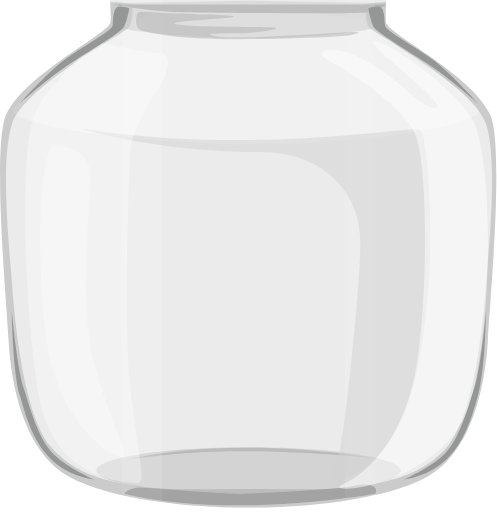
t = 0.00 s
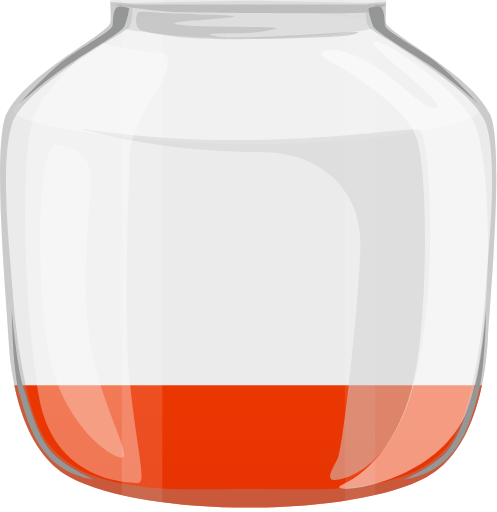
t = 0.70 s
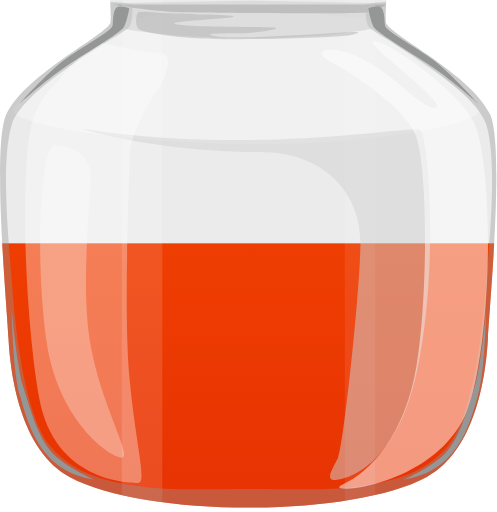
t = 1.40 s
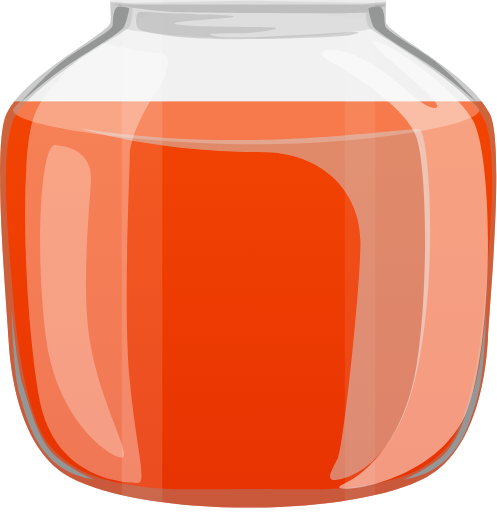
t = 2.10 s
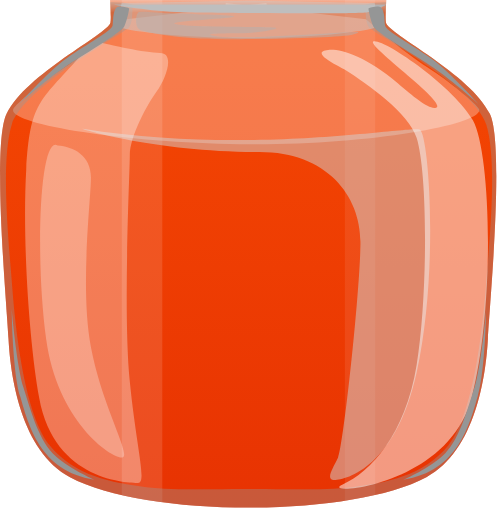
t = 2.80 s

The animated SVG that drew these frames (rendered in a browser with its animation timeline set to each time). Animation: 1 SMIL element (animate=1); one cycle of 2.80 s.

<svg width="98" height="101" viewBox="0 0 98 101" fill="none" xmlns="http://www.w3.org/2000/svg">
<defs>
  <clipPath id="watermelonJuiceGlassClip">
    <path d="M21.6971 0C21.6971 0 21.9503 3.71264 21.7601 4.47388C21.1973 6.73456 5.11519 14.5527 1.27912 22.4636C-1.62899 28.46 1.27816 59.585 1.65756 66.8196C2.03697 74.0535 4.06013 88.9027 13.7946 94.1378C28.6448 102.124 69.238 102.124 84.0882 94.1378C93.8227 88.9027 95.8458 74.0535 96.2252 66.8196C96.6046 59.5858 99.5118 28.4607 96.6037 22.4636C92.7676 14.5527 76.6855 6.73456 76.1227 4.47388C75.9325 3.71264 76.1857 0 76.1857 0H21.6971Z"/>
  </clipPath>
  <linearGradient id="watermelonJuiceGradient" x1="49" y1="-4" x2="49" y2="103" gradientUnits="userSpaceOnUse">
    <!-- Matched from Watermelon Jar(4).svg paint1_linear_541_208 -->
    <stop offset="0" stop-color="white" stop-opacity="0"/>
    <stop offset="0.0607066" stop-color="#F54803"/>
    <stop offset="1" stop-color="#E73202"/>
  </linearGradient>
</defs>

<path opacity="0.5" fill-rule="evenodd" clip-rule="evenodd" d="M48.995 88.2227C65.5779 88.2227 79.0213 90.2876 79.0213 92.8347C79.0213 95.3817 65.5779 97.4467 48.995 97.4467C32.4122 97.4467 18.9688 95.3817 18.9688 92.8347C18.9688 90.2876 32.4122 88.2227 48.995 88.2227Z" fill="#B2B1B2"/>
<path fill-rule="evenodd" clip-rule="evenodd" d="M24.4766 97.4145C24.8072 96.9519 25.8594 96.1698 27.4525 96.1698C29.0447 96.1698 43.5126 97.4857 48.1409 97.3785C52.7702 97.272 66.9878 96.454 69.2556 95.9201C71.5234 95.3869 73.0821 95.5647 73.6956 95.9913C74.3092 96.418 74.2146 97.2713 73.8839 97.4138C73.5532 97.557 45.3074 102.464 24.4766 97.4145Z" fill="#959696"/>
<path fill-rule="evenodd" clip-rule="evenodd" d="M24.5859 90.7712C24.5859 90.7712 36.3006 88.7228 50.4636 89.0271C64.6277 89.3322 74.8467 90.5072 74.8467 90.5072C74.8467 90.5072 47.0337 85.38 24.5859 90.7712Z" fill="#B2B1B2"/>
<path opacity="0.38" fill-rule="evenodd" clip-rule="evenodd" d="M21.6971 0C21.6971 0 21.9503 3.71264 21.7601 4.47388C21.1973 6.73456 5.11519 14.5527 1.27912 22.4636C-1.62899 28.46 1.27816 59.585 1.65756 66.8196C2.03697 74.0535 4.06013 88.9027 13.7946 94.1378C28.6448 102.124 69.238 102.124 84.0882 94.1378C93.8227 88.9027 95.8458 74.0535 96.2252 66.8196C96.6046 59.5858 99.5118 28.4607 96.6037 22.4636C92.7676 14.5527 76.6855 6.73456 76.1227 4.47388C75.9325 3.71264 76.1857 0 76.1857 0H21.6971Z" fill="#CBCBCB"/>
<g id="watermelonJuiceLayer" clip-path="url(#watermelonJuiceGlassClip)">
  <rect id="watermelonJuiceFillRect" x="-4" y="104" width="106" height="112" fill="url(#watermelonJuiceGradient)">
    <animate attributeName="y" from="104" to="-8" dur="2.8s" fill="freeze" calcMode="spline" keySplines="0.42 0 0.58 1"/>
  </rect>
  <rect x="24" y="0" width="8" height="101" fill="white" opacity="0.12"/>
  <rect x="68" y="0" width="6" height="101" fill="white" opacity="0.08"/>
</g>

<path opacity="0.29" fill-rule="evenodd" clip-rule="evenodd" d="M24.8847 3.77591C24.8847 3.77591 17.0625 10.5803 12.7954 13.246C8.52835 15.9118 2.99787 20.5526 2.60222 21.5045C1.3761 24.4581 24.0714 28.0844 47.3258 28.434C71.8226 28.8031 95.7211 24.5394 94.4615 21.5045C94.0668 20.5526 88.5354 15.9125 84.2683 13.2467C80.0012 10.581 72.179 3.77663 72.179 3.77663L52.6336 1.53826L52.5409 0.609375L48.5319 1.06842L44.5228 0.609375L44.4301 1.53826L24.8847 3.77591Z" fill="white"/>
<path opacity="0.38" fill-rule="evenodd" clip-rule="evenodd" d="M21.7257 0.460581C21.7859 1.4794 21.9083 3.87751 21.7601 4.47254C21.1973 6.73322 5.11519 14.5514 1.27912 22.4623C-1.62899 28.4587 1.27816 59.5837 1.65756 66.8183C2.03697 74.0522 4.06013 88.9013 13.7946 94.1365C28.6448 102.122 69.238 102.122 84.0882 94.1365C93.8227 88.9013 95.8458 74.0522 96.2252 66.8183C96.6046 59.5844 99.5118 28.4594 96.6037 22.4623C92.7676 14.5514 76.6855 6.73322 76.1227 4.47254C75.9736 3.87535 76.0968 1.46357 76.1571 0.450508C74.7933 0.41885 73.4449 0.555557 72.1289 0.903078C72.1289 0.903078 71.8995 4.24518 72.7616 5.37839C73.6226 6.51161 93.6478 17.1545 95.9137 24.5935C98.1796 32.0332 96.4756 47.9968 95.8 56.7604C95.1243 65.5232 93.3066 81.8833 88.4078 87.8919C83.509 93.9005 76.1829 95.2574 69.3641 96.1014C64.5408 96.6986 56.2571 96.5051 50.4103 96.4713C49.9974 96.4677 49.5607 96.4662 49.1039 96.4662C48.6461 96.4655 48.2094 96.4677 47.7965 96.4713C41.9506 96.5051 33.6659 96.6986 28.8426 96.1014C22.0239 95.2574 14.6987 93.9005 9.7999 87.8919C4.90112 81.8833 3.08343 65.5232 2.40777 56.7604C1.73211 47.9975 0.0281425 32.0332 2.29404 24.5935C4.55994 17.1538 24.5842 6.51161 25.4462 5.37839C26.3072 4.24518 26.0779 0.903078 26.0779 0.903078C24.6568 0.528216 23.1994 0.397265 21.7257 0.460581Z" fill="#959696"/>
<path fill-rule="evenodd" clip-rule="evenodd" d="M22.3438 0.90625C22.3438 0.90625 29.6738 2.33015 36.093 2.4244C42.5123 2.51794 70.092 2.84244 72.4535 2.4244C74.814 2.00637 76.1634 0.906969 76.1634 0.906969L22.3438 0.90625Z" fill="#B2B1B2"/>
<path opacity="0.5" fill-rule="evenodd" clip-rule="evenodd" d="M23.9729 0.604706C23.9729 0.604706 23.2925 4.42815 23.1348 5.08218C22.9771 5.73693 32.2213 7.34286 47.3143 7.5213C47.8179 7.52706 48.3177 7.53209 48.8137 7.53641V7.53857L48.9217 7.53785H48.9456L49.0536 7.53857V7.53641C49.5496 7.53209 50.0485 7.52778 50.5531 7.5213C65.646 7.34286 74.8902 5.73693 74.7325 5.08218C74.5749 4.42815 73.8944 0.604706 73.8944 0.604706L49.0536 0.144942V0.140625L48.9341 0.142784L48.8147 0.140625V0.144942L23.9729 0.604706Z" fill="#CBCBCB"/>
<path opacity="0.5" fill-rule="evenodd" clip-rule="evenodd" d="M16.3147 25.4009C14.6317 25.0095 29.8336 29.9719 51.1719 29.9719C64.4624 29.9719 71.0747 38.5995 71.0843 47.6811C71.0938 56.7627 67.7184 88.082 66.6691 90.2498C65.6207 92.4177 64.4137 94.2625 65.5414 94.6194C66.6691 94.9763 77.7109 93.6509 82.1615 73.5235C86.6121 53.3961 84.5841 26.3247 82.7664 25.5513C80.9507 24.7771 48.9643 30.7267 16.3147 25.4009Z" fill="#D2D2D1"/>
<path opacity="0.33" fill-rule="evenodd" clip-rule="evenodd" d="M15.6671 11.2207C17.7917 8.84139 19.4377 8.30611 20.3934 8.54353C21.349 8.78096 28.5614 10.4473 31.5453 10.4473C34.5291 10.4473 32.7662 15.444 30.9075 18.0024C29.0489 20.5602 25.5943 26.8066 25.5872 30.6731C25.5808 34.5395 24.2199 61.6427 25.5808 75.1926C26.9417 88.7424 28.9911 95.3112 27.2063 95.2802C25.4215 95.25 10.7045 95.0831 7.71361 78.5237C5.71431 67.4525 4.35404 47.0821 5.15556 33.4063C5.93074 20.1781 7.71489 20.1285 15.6671 11.2207Z" fill="white"/>
<path opacity="0.5" fill-rule="evenodd" clip-rule="evenodd" d="M41.0469 2.85864C39.1508 2.91836 37.5711 2.60394 34.6668 2.65718C31.7625 2.71043 27.7286 2.0859 27.2584 2.44277C26.7882 2.79964 26.4289 5.44238 27.6531 5.92301C28.8773 6.40364 35.267 7.7376 44.3258 7.7376C53.3846 7.7376 67.3996 7.41023 69.6521 6.7857C71.9037 6.16117 70.4023 6.22449 65.0687 6.5497C59.7351 6.87492 46.1836 7.73544 42.6276 7.14257C39.0715 6.5497 43.8527 6.58424 47.2502 6.5497C50.6476 6.51445 55.5464 5.74458 54.283 5.47692C53.0186 5.20926 36.2274 5.47692 34.4499 4.70345C32.6714 3.92927 56.2191 3.36445 41.0469 2.85864Z" fill="#B2B1B2"/>
<path opacity="0.28" fill-rule="evenodd" clip-rule="evenodd" d="M11.3349 28.7061C14.4953 28.9442 17.9119 30.6509 17.9224 35.0025C17.932 39.3547 15.71 56.761 17.9224 68.4896C20.1348 80.219 25.9156 89.7927 24.1438 90.2482C22.373 90.7029 11.2833 83.5158 9.06617 66.7894C6.84901 50.0638 7.8582 26.6051 11.3349 28.7061Z" fill="white"/>
<path opacity="0.5" fill-rule="evenodd" clip-rule="evenodd" d="M67.9616 13.7098C72.741 16.7389 80.6396 22.3518 82.162 27.1947C84.3744 34.2322 84.3849 58.2155 82.1668 72.0105C79.9496 85.8056 72.934 93.2215 67.5889 95.5534C62.2438 97.8853 88.4904 96.4765 93.0901 78.2033C97.6897 59.9308 96.8067 30.049 93.265 23.7275C89.7223 17.4052 76.578 8.125 73.8304 8.125C71.0829 8.125 88.5277 20.317 85.999 21.2358C84.6811 21.7143 81.6459 19.1816 78.4492 16.4382C71.9516 10.862 67.0098 9.62373 64.7353 9.84893C60.7501 10.2439 67.0767 13.1486 67.9616 13.7098Z" fill="white"/>
<path fill-rule="evenodd" clip-rule="evenodd" d="M25.4709 1.68595C25.4709 1.68595 25.123 3.90849 24.4836 5.2108C23.8443 6.5131 15.9571 11.0114 12.4106 13.4894C8.86317 15.9674 3.93954 20.2621 3.70253 20.5593C3.46553 20.8571 9.11355 14.3571 13.1446 11.4719C17.1756 8.58671 21.9549 6.17853 22.19 5.00934C22.3267 4.3294 22.2034 2.15506 22.9488 1.51111C23.4831 1.04918 25.057 1.42476 25.4709 1.68595Z" fill="#959696"/>
<path fill-rule="evenodd" clip-rule="evenodd" d="M72.6484 1.68595C72.6484 1.68595 72.9963 3.90849 73.6356 5.2108C74.275 6.5131 82.1622 11.0114 85.7087 13.4894C89.2561 15.9674 94.1797 20.2621 94.4167 20.5593C94.6538 20.8571 89.0057 14.3571 84.9747 11.4719C80.9446 8.58671 76.1644 6.17853 75.9293 5.00934C75.7926 4.3294 75.9159 2.15506 75.1705 1.51111C74.6353 1.04918 73.0613 1.42476 72.6484 1.68595Z" fill="#959696"/>
<path fill-rule="evenodd" clip-rule="evenodd" d="M18.6542 94.6267C18.6542 94.6267 13.2814 92.366 10.357 89.3916C7.43362 86.4172 5.84911 80.2611 4.60674 76.4535C3.36436 72.6459 2.29688 61.6058 2.29688 60.8669C2.29688 60.1286 2.3762 72.8049 3.95592 78.1789C5.53565 83.5528 7.78913 93.0517 18.6542 94.6267Z" fill="#959696"/>
<path fill-rule="evenodd" clip-rule="evenodd" d="M79.5234 94.6267C79.5234 94.6267 84.8972 92.366 87.8206 89.3916C90.744 86.4172 92.3275 80.2611 93.5709 76.4535C94.8132 72.6459 95.8807 61.6058 95.8807 60.8669C95.8807 60.1286 95.8014 72.8049 94.2217 78.1789C92.642 83.5528 90.3885 93.0517 79.5234 94.6267Z" fill="#959696"/>
</svg>
